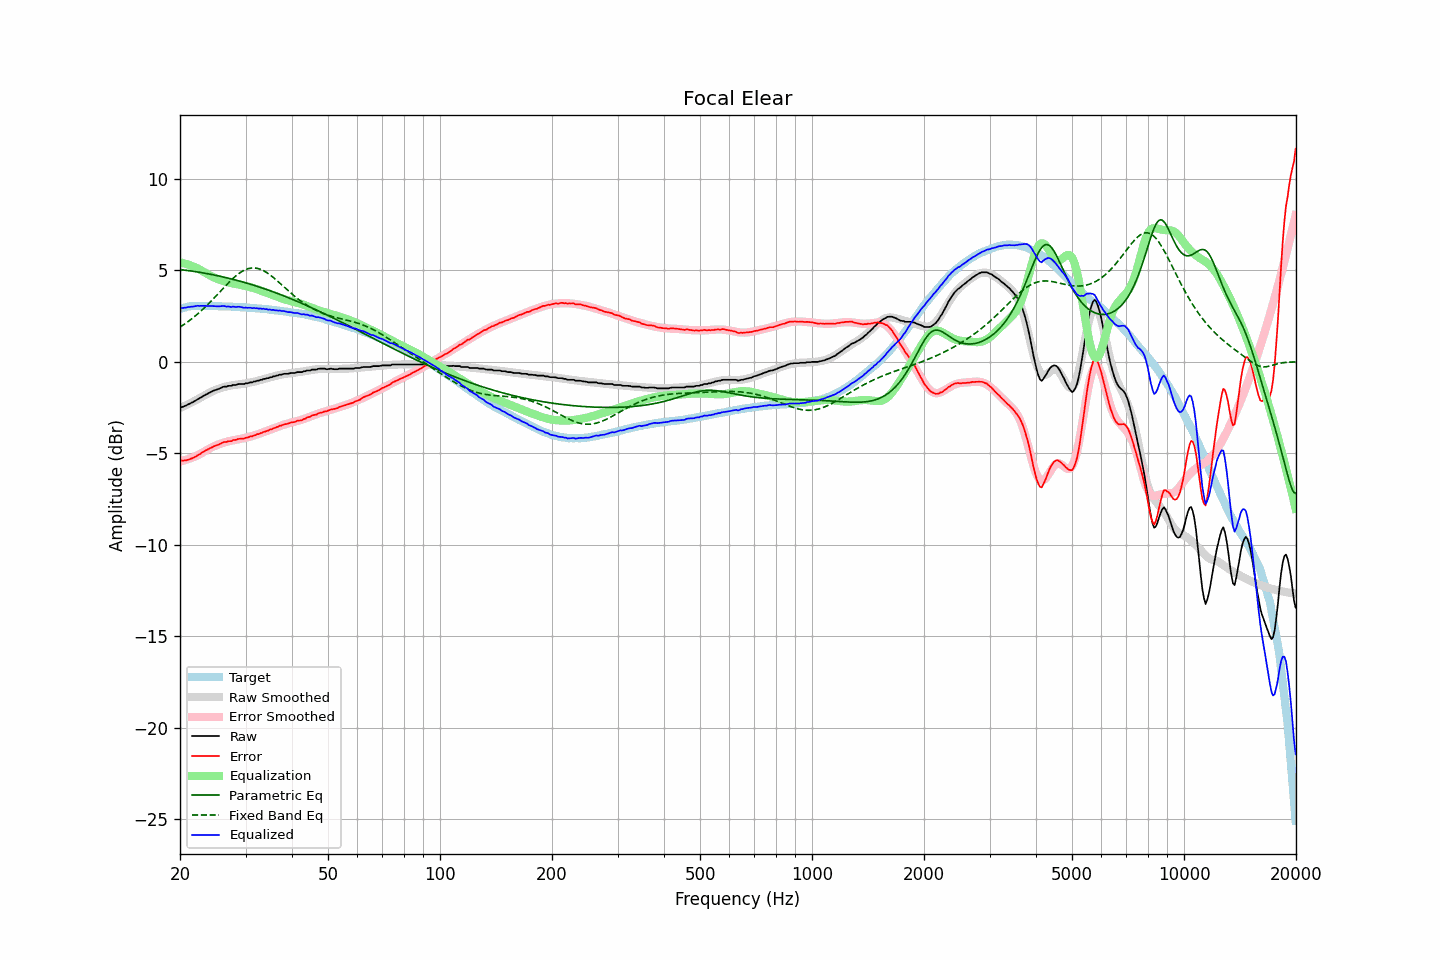

The data file committed next to this chart (first rows):
frequency, raw, error, smoothed, error_smoothed, equalization, parametric_eq, fixed_band_eq, equalized_raw, equalized_smoothed, target
20.00, -2.50, -5.39, -2.53, -5.44, 5.44, 5.05, 1.90, 2.94, 2.91, 2.89
20.20, -2.47, -5.39, -2.49, -5.42, 5.42, 5.04, 1.96, 2.95, 2.93, 2.92
20.40, -2.45, -5.40, -2.45, -5.40, 5.40, 5.03, 2.02, 2.95, 2.95, 2.95
20.61, -2.41, -5.38, -2.40, -5.37, 5.37, 5.02, 2.08, 2.96, 2.97, 2.97
20.81, -2.38, -5.38, -2.36, -5.35, 5.35, 5.00, 2.14, 2.97, 2.99, 3.00
21.02, -2.32, -5.35, -2.32, -5.32, 5.32, 4.99, 2.20, 3.00, 3.00, 3.03
21.23, -2.29, -5.33, -2.27, -5.29, 5.29, 4.98, 2.27, 3.00, 3.02, 3.04
21.44, -2.24, -5.29, -2.23, -5.26, 5.26, 4.97, 2.33, 3.02, 3.03, 3.05
21.66, -2.20, -5.26, -2.18, -5.22, 5.22, 4.96, 2.40, 3.02, 3.04, 3.06
21.87, -2.15, -5.20, -2.14, -5.19, 5.19, 4.94, 2.47, 3.04, 3.05, 3.06
22.09, -2.10, -5.16, -2.09, -5.15, 5.15, 4.93, 2.55, 3.05, 3.06, 3.06
22.31, -2.04, -5.10, -2.05, -5.11, 5.11, 4.91, 2.62, 3.07, 3.06, 3.06
22.54, -2.00, -5.06, -1.99, -5.06, 5.06, 4.90, 2.70, 3.06, 3.06, 3.06
22.76, -1.94, -5.00, -1.94, -5.01, 5.01, 4.89, 2.78, 3.07, 3.06, 3.06
22.99, -1.89, -4.94, -1.89, -4.95, 4.95, 4.87, 2.86, 3.06, 3.06, 3.05
23.22, -1.84, -4.89, -1.84, -4.90, 4.90, 4.86, 2.94, 3.06, 3.06, 3.05
23.45, -1.79, -4.84, -1.80, -4.85, 4.85, 4.84, 3.03, 3.07, 3.06, 3.05
23.69, -1.75, -4.80, -1.75, -4.80, 4.80, 4.82, 3.11, 3.05, 3.06, 3.05
23.92, -1.70, -4.75, -1.70, -4.76, 4.76, 4.81, 3.20, 3.06, 3.05, 3.05
24.16, -1.65, -4.71, -1.66, -4.71, 4.71, 4.79, 3.29, 3.06, 3.05, 3.06
24.40, -1.61, -4.67, -1.61, -4.66, 4.66, 4.77, 3.38, 3.05, 3.05, 3.06
24.65, -1.57, -4.62, -1.57, -4.62, 4.62, 4.75, 3.47, 3.05, 3.05, 3.05
24.89, -1.54, -4.58, -1.54, -4.58, 4.58, 4.74, 3.56, 3.04, 3.05, 3.05
25.14, -1.51, -4.55, -1.50, -4.54, 4.54, 4.72, 3.66, 3.04, 3.04, 3.04
25.39, -1.48, -4.52, -1.47, -4.51, 4.51, 4.70, 3.75, 3.03, 3.04, 3.04
25.65, -1.44, -4.48, -1.44, -4.48, 4.48, 4.68, 3.85, 3.04, 3.04, 3.04
25.91, -1.40, -4.43, -1.41, -4.45, 4.45, 4.66, 3.94, 3.05, 3.04, 3.03
26.16, -1.36, -4.39, -1.39, -4.42, 4.42, 4.64, 4.03, 3.06, 3.04, 3.03
26.43, -1.35, -4.38, -1.36, -4.39, 4.39, 4.62, 4.13, 3.04, 3.03, 3.03
26.69, -1.35, -4.38, -1.34, -4.37, 4.37, 4.60, 4.22, 3.02, 3.03, 3.03
26.96, -1.31, -4.34, -1.32, -4.34, 4.34, 4.58, 4.31, 3.03, 3.02, 3.03
27.23, -1.31, -4.33, -1.30, -4.32, 4.32, 4.56, 4.40, 3.01, 3.02, 3.02
27.50, -1.31, -4.33, -1.29, -4.30, 4.30, 4.53, 4.48, 2.99, 3.02, 3.02
27.77, -1.26, -4.27, -1.27, -4.29, 4.29, 4.51, 4.57, 3.03, 3.01, 3.01
28.05, -1.26, -4.27, -1.26, -4.27, 4.27, 4.49, 4.64, 3.01, 3.01, 3.01
28.33, -1.26, -4.26, -1.25, -4.25, 4.25, 4.47, 4.72, 2.99, 3.00, 3.00
28.62, -1.22, -4.22, -1.24, -4.24, 4.24, 4.44, 4.79, 3.02, 3.00, 3.00
28.90, -1.21, -4.21, -1.23, -4.22, 4.22, 4.42, 4.85, 3.01, 3.00, 3.00
29.19, -1.21, -4.19, -1.21, -4.20, 4.20, 4.39, 4.91, 2.99, 2.99, 2.98
29.48, -1.21, -4.20, -1.20, -4.19, 4.19, 4.37, 4.97, 2.98, 2.98, 2.99
29.78, -1.21, -4.19, -1.19, -4.17, 4.17, 4.34, 5.01, 2.96, 2.98, 2.98
30.08, -1.17, -4.15, -1.17, -4.15, 4.15, 4.32, 5.05, 2.98, 2.97, 2.98
30.38, -1.17, -4.14, -1.16, -4.12, 4.12, 4.29, 5.09, 2.95, 2.97, 2.97
30.68, -1.14, -4.10, -1.14, -4.10, 4.10, 4.27, 5.11, 2.96, 2.96, 2.96
30.99, -1.12, -4.07, -1.12, -4.08, 4.08, 4.24, 5.13, 2.96, 2.96, 2.95
31.30, -1.12, -4.07, -1.10, -4.05, 4.05, 4.21, 5.13, 2.93, 2.95, 2.95
31.61, -1.07, -4.02, -1.08, -4.03, 4.03, 4.19, 5.14, 2.96, 2.94, 2.95
31.93, -1.07, -4.00, -1.06, -4.00, 4.00, 4.16, 5.13, 2.93, 2.93, 2.93
32.24, -1.03, -3.95, -1.04, -3.97, 3.97, 4.13, 5.11, 2.94, 2.93, 2.92
32.57, -1.03, -3.95, -1.02, -3.94, 3.94, 4.10, 5.09, 2.91, 2.92, 2.92
32.89, -0.98, -3.90, -0.99, -3.90, 3.90, 4.07, 5.06, 2.92, 2.91, 2.92
33.22, -0.98, -3.88, -0.97, -3.87, 3.87, 4.04, 5.02, 2.89, 2.90, 2.90
33.55, -0.93, -3.83, -0.95, -3.84, 3.84, 4.01, 4.98, 2.91, 2.90, 2.90
33.89, -0.93, -3.82, -0.92, -3.81, 3.81, 3.98, 4.93, 2.88, 2.89, 2.89
34.23, -0.89, -3.77, -0.90, -3.78, 3.78, 3.95, 4.88, 2.89, 2.88, 2.88
34.57, -0.89, -3.76, -0.87, -3.74, 3.74, 3.92, 4.82, 2.85, 2.87, 2.87
34.92, -0.84, -3.70, -0.85, -3.71, 3.71, 3.89, 4.76, 2.87, 2.86, 2.86
35.27, -0.84, -3.69, -0.82, -3.67, 3.67, 3.86, 4.69, 2.83, 2.85, 2.85
35.62, -0.79, -3.63, -0.80, -3.64, 3.64, 3.83, 4.62, 2.85, 2.84, 2.84
35.97, -0.79, -3.61, -0.78, -3.61, 3.61, 3.79, 4.54, 2.82, 2.83, 2.82
... 635 more rows
